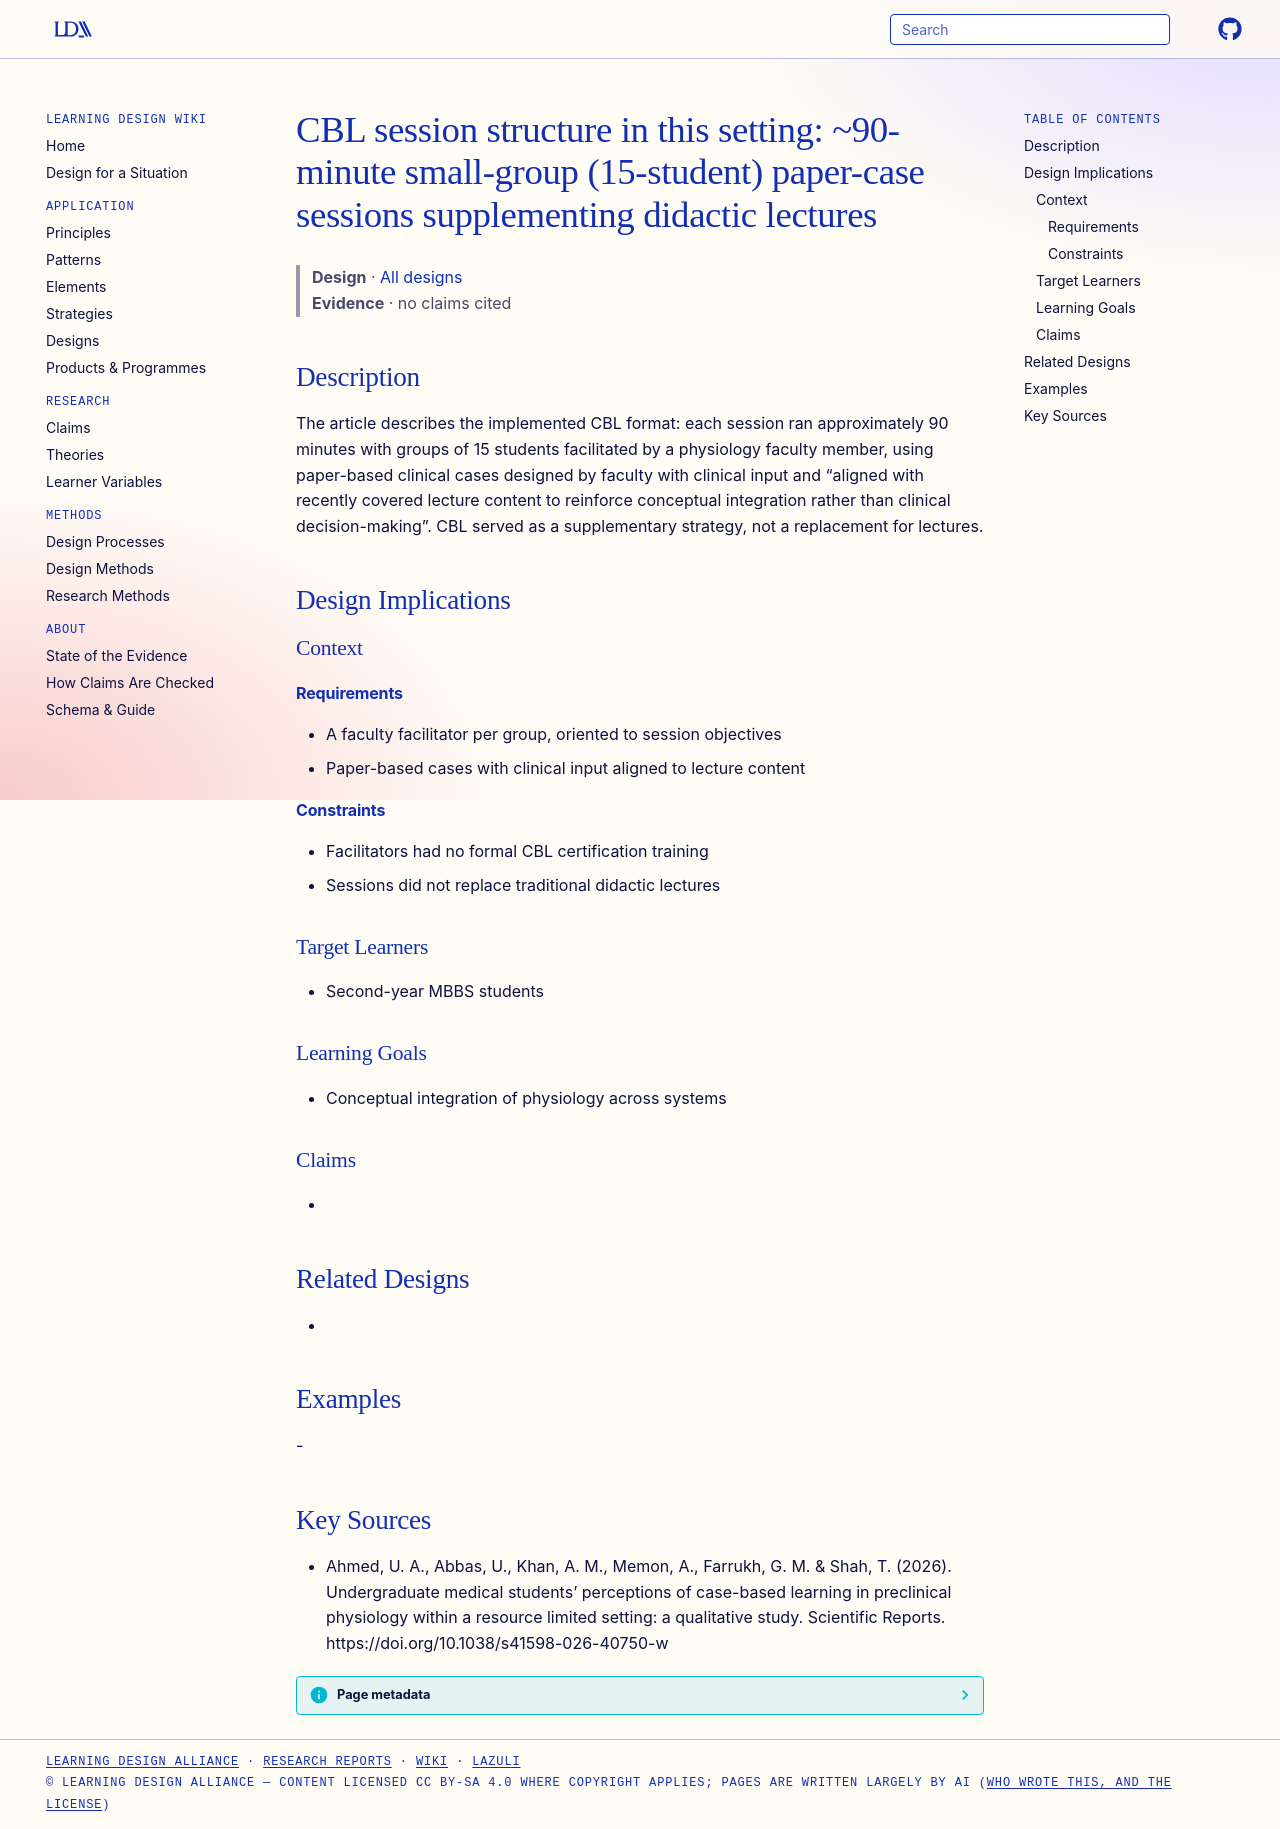

repository: Learning-Design-Alliance/learning-wiki · page: designs/cbl-small-group-paper-case-session-structure/index.html · generator: mkdocs

---
type: design
id: cbl-small-group-paper-case-session-structure
title: "CBL session structure in this setting: ~90-minute small-group (15-student) paper-case sessions supplementing didactic lectures"
description: "The article describes the implemented CBL format: each session ran approximately 90 minutes with groups of 15 students facilitated by a physiology faculty member, using paper-based clinical cases designed by faculty w..."
status: review
generated:
  by: "process:settle-candidates"
  at: 2026-11-05
sources:
  - id: ahmed-2026
    resource: "https://doi.org/10.1038/s41598-026-40750-w"
    title: "Ahmed, U. A., Abbas, U., Khan, A. M., Memon, A., Farrukh, G. M. & Shah, T. (2026). Undergraduate medical students’ perceptions of case-based learning in preclinical physiology within a resource limited setting: a qualitative study. Scientific Reports. https://doi.org/10.1038/s41598-026-40750-w"
    author: "Ahmed, U. A., Abbas, U., Khan, A. M., Memon, A., Farrukh, G. M. & Shah, T"
---

# CBL session structure in this setting: ~90-minute small-group (15-student) paper-case sessions supplementing didactic lectures

> **Design** · [All designs](index.md)
> **Evidence** · no claims cited

## Description
The article describes the implemented CBL format: each session ran approximately 90 minutes with groups of 15 students facilitated by a physiology faculty member, using paper-based clinical cases designed by faculty with clinical input and “aligned with recently covered lecture content to reinforce conceptual integration rather than clinical decision-making”. CBL served as a supplementary strategy, not a replacement for lectures.

## Design Implications

### Context
#### Requirements
- A faculty facilitator per group, oriented to session objectives
- Paper-based cases with clinical input aligned to lecture content
#### Constraints
- Facilitators had no formal CBL certification training
- Sessions did not replace traditional didactic lectures

### Target Learners
- Second-year MBBS students

### Learning Goals
- Conceptual integration of physiology across systems

### Claims
- 

## Related Designs
- 

## Examples
-

## Key Sources
- Ahmed, U. A., Abbas, U., Khan, A. M., Memon, A., Farrukh, G. M. & Shah, T. (2026). Undergraduate medical students’ perceptions of case-based learning in preclinical physiology within a resource limited setting: a qualitative study. Scientific Reports. https://doi.org/10.1038/s41598-026-40750-w
